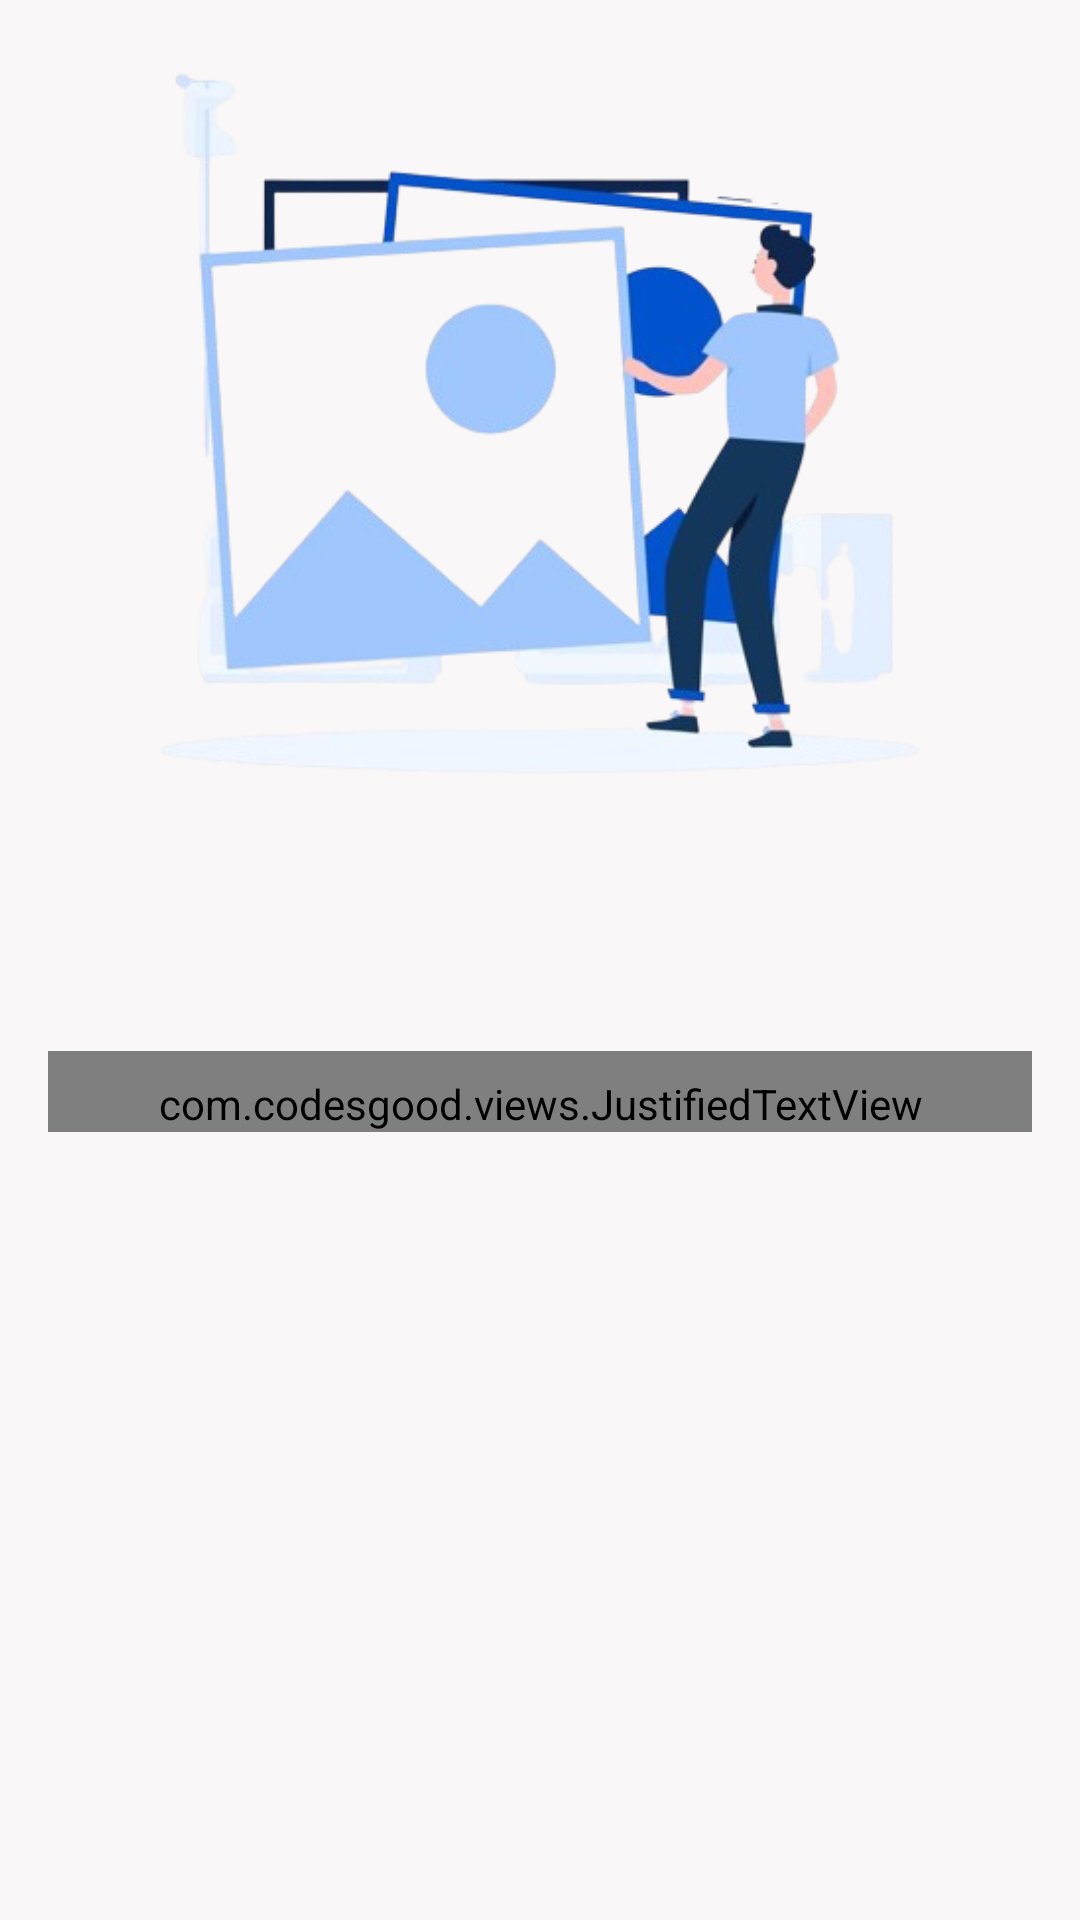

The Android layout XML behind this screen, and the referenced resources:
<!-- AndroidManifest.xml: application theme Theme.AplikasiStoryApp -->
<!-- res/layout/activity_detail.xml -->
<?xml version="1.0" encoding="utf-8"?>
<ScrollView xmlns:android="http://schemas.android.com/apk/res/android"
    xmlns:tools="http://schemas.android.com/tools"
    android:layout_width="match_parent"
    android:layout_height="match_parent"
    xmlns:app="http://schemas.android.com/apk/res-auto"
    android:background="@color/whiteBG"
    android:padding="16dp">

    <LinearLayout
        android:layout_width="match_parent"
        android:layout_height="wrap_content"
        android:orientation="vertical">

        <ImageView
            android:id="@+id/iv_detail_photo"
            android:layout_width="match_parent"
            android:layout_height="250dp"
            android:src="@drawable/ic_image"
            android:scaleType="centerCrop"
            android:layout_marginBottom="16dp"
            android:contentDescription="@string/image"
            tools:ignore="ContentDescription" />

        <TextView
            android:id="@+id/tv_detail_name"
            android:layout_width="match_parent"
            android:layout_height="wrap_content"
            android:textSize="22sp"
            android:textStyle="bold"
            android:textColor="@color/black"
            android:paddingTop="8dp"
            android:paddingBottom="4dp"
            tools:text="@string/story_title" />

        <TextView
            android:id="@+id/tv_detail_created_at"
            android:layout_width="match_parent"
            android:layout_height="wrap_content"
            android:textSize="14sp"
            android:textColor="@color/abu_hint"
            android:paddingBottom="8dp"
            tools:text="@string/story_date" />

        <com.codesgood.views.JustifiedTextView
            android:id="@+id/tv_detail_description"
            android:layout_width="match_parent"
            android:layout_height="wrap_content"
            android:textSize="16sp"
            android:lineSpacingExtra="4dp"
            android:textColor="@color/black"
            android:paddingTop="8dp"
            tools:text="@string/description" />

        <ProgressBar
            android:id="@+id/loadingIndicator"
            style="?android:attr/progressBarStyle"
            android:layout_width="match_parent"
            android:layout_height="60dp"
            android:indeterminateTint="@color/blue"
            android:visibility="gone"
            app:layout_constraintBottom_toBottomOf="@+id/recycler_view"
            app:layout_constraintEnd_toEndOf="@+id/recycler_view"
            app:layout_constraintStart_toStartOf="@+id/recycler_view"
            app:layout_constraintTop_toTopOf="@+id/recycler_view"
            tools:ignore="MissingConstraints"
            tools:visibility="visible" />
    </LinearLayout>
</ScrollView>
<!-- resources referenced by this layout -->
<resources>
  <color name="abu_hint">#8785A2</color>
  <color name="black">#FF000000</color>
  <color name="blue">#3F72AF</color>
  <color name="whiteBG">#F9F7F7</color>
  <!-- drawable ic_image: png bitmap (drawable, 102205 bytes) -->
  <string name="description">Description</string>
  <string name="image">Image</string>
  <string name="story_date">Story Date</string>
  <string name="story_title">Story Title</string>
  <style name="Theme.AplikasiStoryApp" parent="Base.Theme.AplikasiStoryApp" />
  <style name="Base.Theme.AplikasiStoryApp" parent="Theme.Material3.DayNight.NoActionBar">
          <item name="colorPrimary">@color/whiteBG</item>
          <item name="android:statusBarColor">@color/blue</item>
      </style>
</resources>
